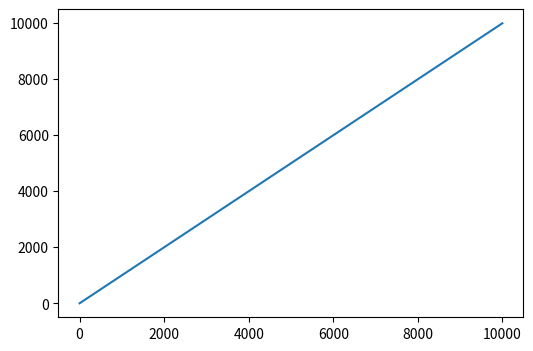

Reproduce this figure in Python.
import numpy as np
import scipy.signal as sig
import scipy.sparse as sparse
import matplotlib.pyplot as plt
from random import randrange
from math import cos
from math import sin
from math import ceil



fs = 44100
bps = 400
mpb = fs/bps

alfa = 1.1
a = cos(alfa)
b = sin(alfa)

tpor =0.16
npor = ceil(tpor * fs)

cantID = 1048576


escalera = np.array([0, 0, 0, 0,
                     0, 0, 0, 1,
                     0, 0, 1, 0,
                     0, 0, 1, 1,
                     0, 1, 0, 0,
                     0, 1, 0, 1,
                     0, 1, 1, 0,
                     0, 1, 1, 1], dtype=int)

pulsoManchester = np.concatenate((np.ones(int(mpb/2), dtype=int), -(np.ones(int(mpb/2), dtype=int))))

hdr = np.concatenate((np.array(np.ones(15, dtype=int)),
                      np.array([0, 0, 0, 1, 0, 1, 1, 1], dtype=int),
                      np.array([1], dtype=int)
))



def num_a_bin(num, size = None):
    b = bin(num)[2:]
    vec = np.array([], dtype=int)
    for i in b:
        vec = np.append(vec, np.array([int(i)], dtype=int))

    if(size != None):
        vec = np.append(np.zeros(size - vec.shape[0], dtype=int), vec)

    return vec

def generar_msg(pID = randrange(cantID), N = randrange(1,9)):


    msg = np.array([])
    for i in range(N):
        msg = np.append(msg, escalera)

    N = num_a_bin(N,4)
    pID = num_a_bin(pID, 20)

    return np.concatenate((hdr, N, pID, msg))

def msg_a_pulso(msg):
    msg = (msg * 2)-1

    return sparse.kron(msg, pulsoManchester).toarray()[0]


def pulso_a_senal(msg, fp, A):
    t = np.arange(0, tpor + msg.shape[0]/fs, 1/fs)
    portadora = A * np.cos(2 * np.pi * (fp+dop)*t) / deg + 0j
    portadora[npor:] = portadora[npor:]*msg*(a+1j*b)

    print(portadora[npor:])

    return portadora



fig = plt.figure(figsize=(6,4), dpi=100)
f = np.arange(0, 10000, 1)
ax = fig.add_subplot(111)

line1 = ax.plot(f, f)

def fig_blanca():
    return fig

def sig_prueba():
    line1.set_ydata(f, 2 * np.sin(2 * np.pi * f))
    return fig
